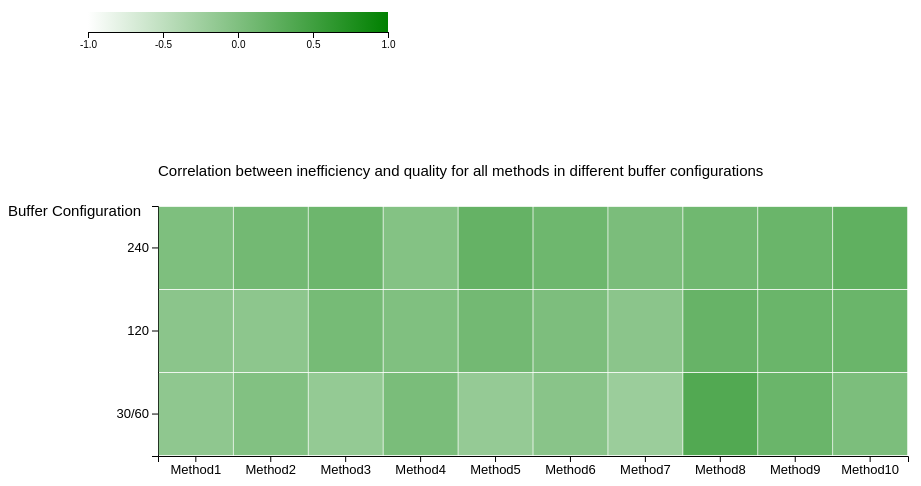
D3 v4 page, settled after 480 driven frames (8 s of simulated time); the page loaded 1 data file(s).


// ── task3.js
/*global d3*/

// set the dimensions and margins of the graph
var margin = {top: 150, right: 150, bottom: 150, left: 150};
var width = 1050 - margin.right - margin.left;
var height = 550 - margin.top - margin.bottom;

// append the svg object to the body of the page
var svg = d3.select("#heatmap")
    .append("svg")
    .attr("width", width + margin.left + margin.right)
    .attr("height", height + margin.top + margin.bottom)
    .append("g")
    .attr("transform",
        "translate(" + margin.left + "," + margin.top + ")");

// Labels of row and columns
var myGroups = ["Method1","Method2","Method3","Method4","Method5","Method6","Method7","Method8","Method9", "Method10" ];
var myVars = ["30/60","120","240" ];

// Build X scales and axis:
var x = d3.scaleBand()
    .range([ 0, width ])
    .domain(myGroups)
    .padding(0.01);
svg.append("g")
    .attr("transform", "translate(0," + height + ")")
    .call(d3.axisBottom(x))
    .style("font", "13px sans-serif");

// Build Y scales and axis:
var y = d3.scaleBand()
    .range([ height, 0 ])
    .domain(myVars)
    .padding(0.01);

svg.append("g")
    .call(d3.axisLeft(y))
    .style("font", "13px sans-serif")
    .append("text")
    .attr("x", -150)
    .attr("y", 5)
    .attr("dy", "0.32em")
    .attr("fill", "#000")
    .attr("font-family", "sans-serif")
    .attr("font-size", 15)
    .attr("text-anchor", "start")
    .text("Buffer Configuration");

// Build color scale
var myColor = d3.scaleLinear()
    .range(["#ffffff", "#008000"])
    .domain([-1,1]);

// Add chart title
svg.append("g").append("text")
    .attr("class", "chart title")
    .attr("x", 0)
    .attr("y", -30)
    .attr("font-family", "sans-serif")
    .attr("font-size", 15)
    .text("Correlation between inefficiency and quality for all methods in different buffer configurations");

// Add legend
var key = d3.select("#legend")
    .append("svg")
    .attr("width", 400 )
    .attr("height", 70)
    .append("g")
    .attr("transform",
        "translate(" + 80 + "," + 20 + ")");

var legend = key.append("defs")
    .append("svg:linearGradient")
    .attr("id", "gradient")
    .attr("x1", "0%")
    .attr("y1", "100%")
    .attr("x2", "100%")
    .attr("y2", "100%")
    .attr("spreadMethod", "pad");

legend.append("stop")
    .attr("offset", "0%")
    .attr("stop-color", "#ffffff")
    .attr("stop-opacity", 1);

legend.append("stop")
    .attr("offset", "100%")
    .attr("stop-color", "#008000")
    .attr("stop-opacity", 1);

key.append("rect")
    .attr("width", 300)
    .attr("height", 20)
    .style("fill", "url(#gradient)")
    .attr("transform", "translate(0,10)");

var y1 = d3.scaleLinear()
    .range([300, 0])
    .domain([1,-1]);

var yAxis = d3.axisBottom()
    .scale(y1)
    .ticks(5);

key.append("g")
    .attr("class", "y axis")
    .attr("transform", "translate(0,30)")
    .call(yAxis)
    .append("text")
    .attr("transform", "rotate(-90)")
    .attr("y", 0)
    .attr("dy", ".71em")
    .style("text-anchor", "end")
    .text("axis title");

//Read the data
d3.csv("task3.csv", function(data) {

    // create a tooltip
    var tooltip = d3.select("#heatmap")
        .append("div")
        .style("opacity", 0)
        .attr("class", "tooltip")
        .style("background-color", "white")
        .style("border", "solid")
        .style("border-width", "2px")
        .style("border-radius", "5px")
        .style("padding", "5px");

    // Three function that change the tooltip when user hover / move / leave a cell
    var mouseover = function() {
        tooltip.style("opacity", 1);
    };
    var mousemove = function(d) {

        var sign = d.value > 0 ? "positive" : d.value < 0 ? "negative" : "zero";
        tooltip
            .html("Pearson Correlation Coefficient between Inefficient and quality for this buffer-method combination is " + sign + ": " + d.value)
            .style("left", (d3.mouse(this)[0]+70) + "px")
            .style("top", (d3.mouse(this)[1]) + "px");
    };
    var mouseleave = function() {
        tooltip.style("opacity", 0);
    };

    // add the squares
    svg.selectAll()
        .data(data, function(d) {return d.method+":"+d.bufSize;})
        .enter()
        .append("rect")
        .attr("x", function(d) { return x(d.method); })
        .attr("y", function(d) { return y(d.bufSize); })
        .attr("width", x.bandwidth() )
        .attr("height", y.bandwidth() )
        .style("fill", function(d) { return myColor(d.value);} )
        .on("mouseover", mouseover)
        .on("mousemove", mousemove)
        .on("mouseleave", mouseleave);
});


### data: task3.csv
method, bufSize, value
Method1, 120, -0.09136
Method1, 240, 0.01369
Method1, 30/60, -0.1236
Method10, 120, 0.1724
Method10, 240, 0.2447
Method10, 30/60, 0.02404
Method2, 120, -0.1039
Method2, 240, 0.09997
Method2, 30/60, -0.01619
Method3, 120, 0.07718
Method3, 240, 0.1465
Method3, 30/60, -0.1608
Method4, 120, -0.003546
Method4, 240, -0.03605
Method4, 30/60, 0.04089
Method5, 120, 0.09721
Method5, 240, 0.2082
Method5, 30/60, -0.1655
Method6, 120, 0.02252
Method6, 240, 0.1408
Method6, 30/60, -0.07632
Method7, 120, -0.08717
Method7, 240, 0.03201
Method7, 30/60, -0.2176
Method8, 120, 0.194
Method8, 240, 0.1201
Method8, 30/60, 0.354
Method9, 120, 0.1657
Method9, 240, 0.1716
Method9, 30/60, 0.165